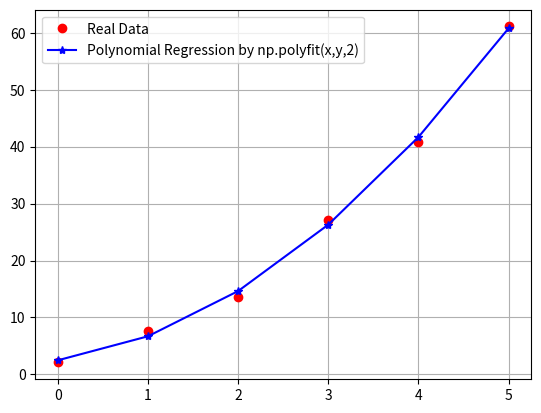
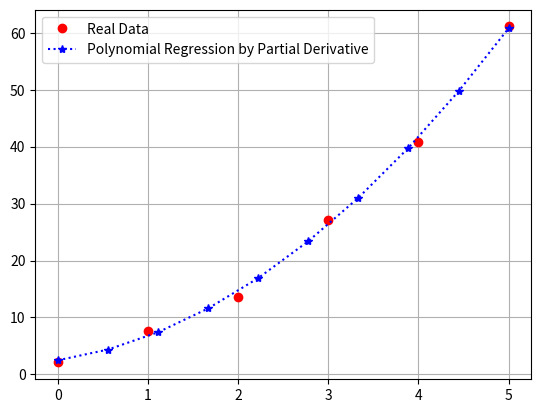

Python code for these plots, in order:
import numpy as np
import matplotlib.pyplot as plt

# np.polyfit(x,y,2)를 이용한 다항 회귀
x=np.array([0,1,2,3,4,5])
y=np.array([2.1, 7.7, 13.6, 27.2, 40.9, 61.1])

p2=np.polyfit(x,y,2)
# array([1.86071429, 2.35928571, 2.47857143])
plt.figure(1)
plt.plot(x, y, 'ro', np.polyval(p2, x), 'b*-' )  # x, p2[0]*x**2+p2[1]*x+p2[2]
plt.legend(['Real Data', 'Polynomial Regression by np.polyfit(x,y,2)'])
plt.grid()
plt.show()


# 편미분을 이용한 다항 회귀
a=np.array([[np.size(x), np.sum(x), np.sum(x**2)], [np.sum(x), np.sum(x**2), np.sum(x**3) ], [np.sum(x**2), np.sum(x**3), np.sum(x**4) ] ])
#array([[  6,  15,  55],
#       [ 15,  55, 225],
#       [ 55, 225, 979]])
b=np.array([np.sum(y), np.sum(x*y), np.sum(x**2*y)])
# array([ 152.6,  585.6, 2488.8])
t=np.linalg.solve(a, b)
# array([2.47857143, 2.35928571, 1.86071429])

x1=np.linspace(0,5,10)
y1=t[2]*x1**2+t[1]*x1+t[0]
# derived from ploynomial regression
plt.figure(2)
plt.plot(x,y,'ro', x1, y1, 'b*:')
plt.legend(['Real Data','Polynomial Regression by Partial Derivative'])
plt.grid()
plt.show() 
